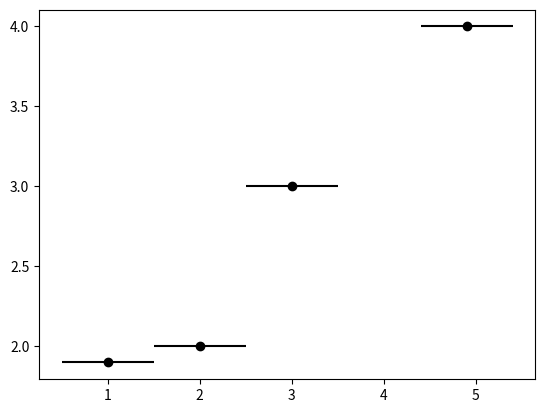

Source code (Python):
#!/usr/bin/env python3
"""Plotting functions"""

from matplotlib import pyplot as plt


class Plot:
    """Plot represents a plot"""
    def __init__(self, wingspan):
        self.wingspan = wingspan
        plt.ion()
        self.fig = plt.figure()
        self.ax = self.fig.add_subplot(111)
        #self.ax.get_xaxis().set_visible(False)
        #self.ax.get_yaxis().set_visible(False)

    def plot(self, points):
        """Plots the given points
        Args:
            points (np.ndarray(2,)): xy coordinates of each point
        """
        self.ax.clear()
        self.ax.scatter(points[:, 0], points[:, 1], color="k")#, s=50)
        self.ax.errorbar(points[:, 0], points[:, 1], xerr=self.wingspan / 2,
                         linestyle="None", color="k")
        self.fig.canvas.draw()
        self.fig.canvas.flush_events()


if __name__ == '__main__':
    import numpy as np
    import time
    p = Plot(1)
    for i in range(10):
        p.plot(np.array([[1, 1 + i / 10], [2, 2], [3, 3], [4 + i / 10, 4]]))
    time.sleep(2)
